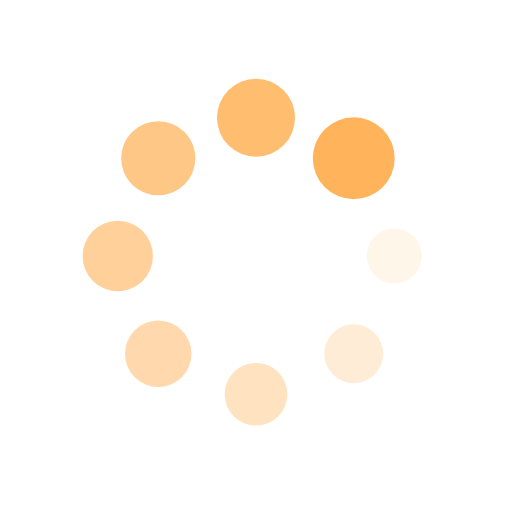
t = 0.00 s
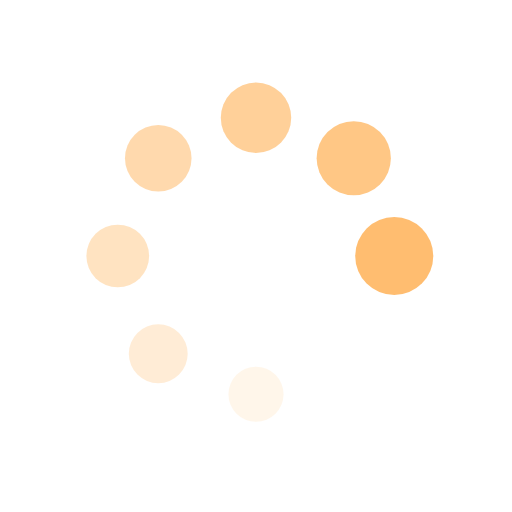
t = 0.29 s
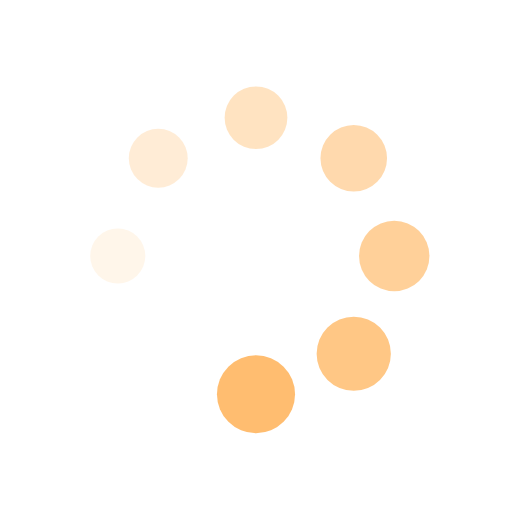
t = 0.59 s
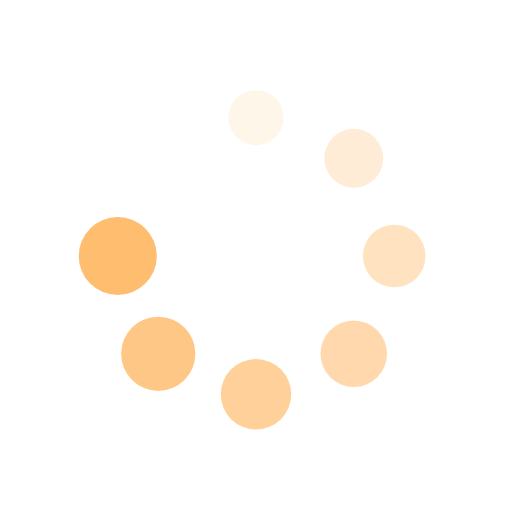
t = 0.88 s

The animated SVG that drew these frames (rendered in a browser with its animation timeline set to each time). Animation: 16 SMIL elements (animate=8,animateTransform=8); one cycle of 1.18 s, repeats indefinitely.

<svg xmlns="http://www.w3.org/2000/svg" viewBox="0 0 100 100" preserveAspectRatio="xMidYMid" width="237" height="237" style="shape-rendering: auto; display: block; background: transparent;" xmlns:xlink="http://www.w3.org/1999/xlink"><g><g transform="translate(77,50)">
<g transform="rotate(0)">
<circle fill-opacity="1" fill="#ffb45c" r="5" cy="0" cx="0">
  <animateTransform repeatCount="indefinite" dur="1.1764705882352942s" keyTimes="0;1" values="1.6 1.6;1 1" begin="-1.0294117647058825s" type="scale" attributeName="transform"></animateTransform>
  <animate begin="-1.0294117647058825s" values="1;0" repeatCount="indefinite" dur="1.1764705882352942s" keyTimes="0;1" attributeName="fill-opacity"></animate>
</circle>
</g>
</g><g transform="translate(69.09188309203678,69.09188309203678)">
<g transform="rotate(45)">
<circle fill-opacity="0.875" fill="#ffb45c" r="5" cy="0" cx="0">
  <animateTransform repeatCount="indefinite" dur="1.1764705882352942s" keyTimes="0;1" values="1.6 1.6;1 1" begin="-0.8823529411764706s" type="scale" attributeName="transform"></animateTransform>
  <animate begin="-0.8823529411764706s" values="1;0" repeatCount="indefinite" dur="1.1764705882352942s" keyTimes="0;1" attributeName="fill-opacity"></animate>
</circle>
</g>
</g><g transform="translate(50,77)">
<g transform="rotate(90)">
<circle fill-opacity="0.75" fill="#ffb45c" r="5" cy="0" cx="0">
  <animateTransform repeatCount="indefinite" dur="1.1764705882352942s" keyTimes="0;1" values="1.6 1.6;1 1" begin="-0.7352941176470589s" type="scale" attributeName="transform"></animateTransform>
  <animate begin="-0.7352941176470589s" values="1;0" repeatCount="indefinite" dur="1.1764705882352942s" keyTimes="0;1" attributeName="fill-opacity"></animate>
</circle>
</g>
</g><g transform="translate(30.90811690796322,69.09188309203678)">
<g transform="rotate(135)">
<circle fill-opacity="0.625" fill="#ffb45c" r="5" cy="0" cx="0">
  <animateTransform repeatCount="indefinite" dur="1.1764705882352942s" keyTimes="0;1" values="1.6 1.6;1 1" begin="-0.5882352941176471s" type="scale" attributeName="transform"></animateTransform>
  <animate begin="-0.5882352941176471s" values="1;0" repeatCount="indefinite" dur="1.1764705882352942s" keyTimes="0;1" attributeName="fill-opacity"></animate>
</circle>
</g>
</g><g transform="translate(23,50)">
<g transform="rotate(180)">
<circle fill-opacity="0.5" fill="#ffb45c" r="5" cy="0" cx="0">
  <animateTransform repeatCount="indefinite" dur="1.1764705882352942s" keyTimes="0;1" values="1.6 1.6;1 1" begin="-0.4411764705882353s" type="scale" attributeName="transform"></animateTransform>
  <animate begin="-0.4411764705882353s" values="1;0" repeatCount="indefinite" dur="1.1764705882352942s" keyTimes="0;1" attributeName="fill-opacity"></animate>
</circle>
</g>
</g><g transform="translate(30.908116907963212,30.90811690796322)">
<g transform="rotate(225)">
<circle fill-opacity="0.375" fill="#ffb45c" r="5" cy="0" cx="0">
  <animateTransform repeatCount="indefinite" dur="1.1764705882352942s" keyTimes="0;1" values="1.6 1.6;1 1" begin="-0.29411764705882354s" type="scale" attributeName="transform"></animateTransform>
  <animate begin="-0.29411764705882354s" values="1;0" repeatCount="indefinite" dur="1.1764705882352942s" keyTimes="0;1" attributeName="fill-opacity"></animate>
</circle>
</g>
</g><g transform="translate(49.99999999999999,23)">
<g transform="rotate(270)">
<circle fill-opacity="0.25" fill="#ffb45c" r="5" cy="0" cx="0">
  <animateTransform repeatCount="indefinite" dur="1.1764705882352942s" keyTimes="0;1" values="1.6 1.6;1 1" begin="-0.14705882352941177s" type="scale" attributeName="transform"></animateTransform>
  <animate begin="-0.14705882352941177s" values="1;0" repeatCount="indefinite" dur="1.1764705882352942s" keyTimes="0;1" attributeName="fill-opacity"></animate>
</circle>
</g>
</g><g transform="translate(69.09188309203678,30.908116907963212)">
<g transform="rotate(315)">
<circle fill-opacity="0.125" fill="#ffb45c" r="5" cy="0" cx="0">
  <animateTransform repeatCount="indefinite" dur="1.1764705882352942s" keyTimes="0;1" values="1.6 1.6;1 1" begin="0s" type="scale" attributeName="transform"></animateTransform>
  <animate begin="0s" values="1;0" repeatCount="indefinite" dur="1.1764705882352942s" keyTimes="0;1" attributeName="fill-opacity"></animate>
</circle>
</g>
</g><g></g></g><!-- [ldio] generated by https://loading.io --></svg>
